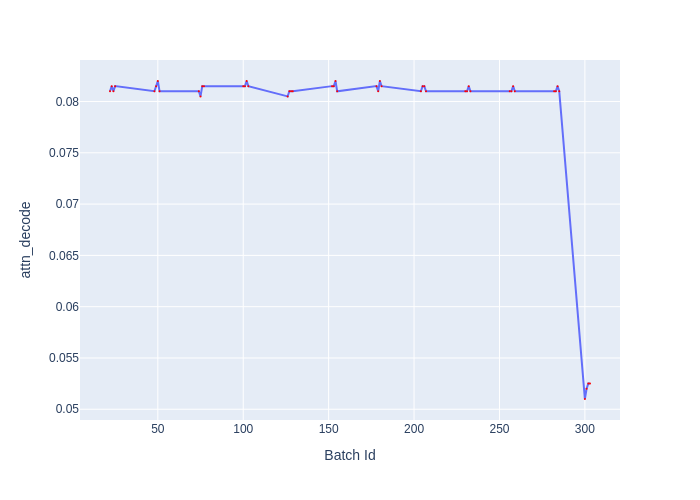

Source data for this figure (header and first rows):
Batch Id, attn_decode
22, 0.081
23, 0.0815
24, 0.081
25, 0.0815
48, 0.081
49, 0.0815
50, 0.082
51, 0.081
74, 0.081
75, 0.0805
76, 0.0815
77, 0.0815
100, 0.0815
101, 0.0815
102, 0.082
103, 0.0815
126, 0.0805
127, 0.081
128, 0.081
129, 0.081
152, 0.0815
153, 0.0815
154, 0.082
155, 0.081
178, 0.0815
179, 0.081
180, 0.082
181, 0.0815
204, 0.081
205, 0.0815
206, 0.0815
207, 0.081
230, 0.081
231, 0.081
232, 0.0815
233, 0.081
256, 0.081
257, 0.081
258, 0.0815
259, 0.081
282, 0.081
283, 0.081
284, 0.0815
285, 0.081
300, 0.051
301, 0.052
302, 0.0525
303, 0.0525
